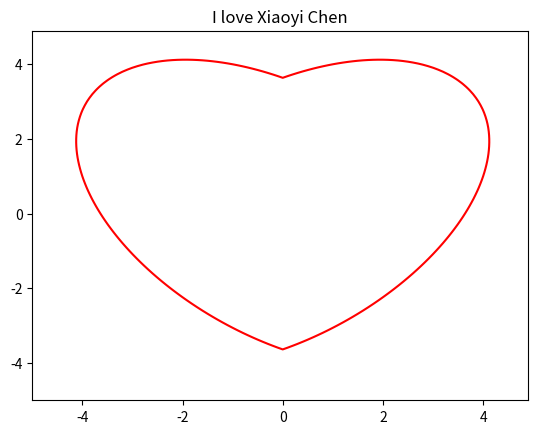

The matplotlib source for this figure:
"""
'17*x^2 - 16*|x|*y + 17*y^2 = 225'
"""
 
import numpy as np
import matplotlib.pyplot as plt
 
X = np.arange(-5.0, 5.0, 0.1)
Y = np.arange(-5.0, 5.0, 0.1)
 
x, y = np.meshgrid(X, Y)
f = 17 * x ** 2 - 16 * np.abs(x) * y + 17 * y ** 2 - 225
 
fig = plt.figure()
cs = plt.contour(x, y, f, 0, colors = 'r')
plt.title("I love Xiaoyi Chen")
plt.show()